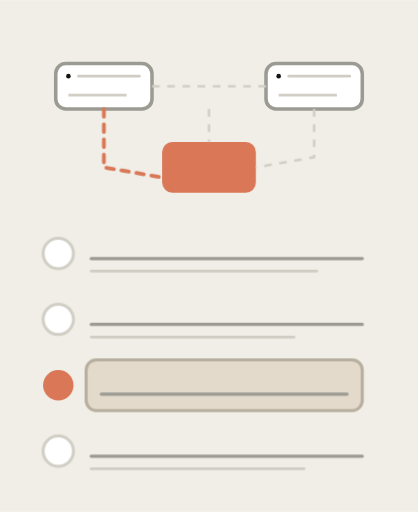
t = 0.00 s
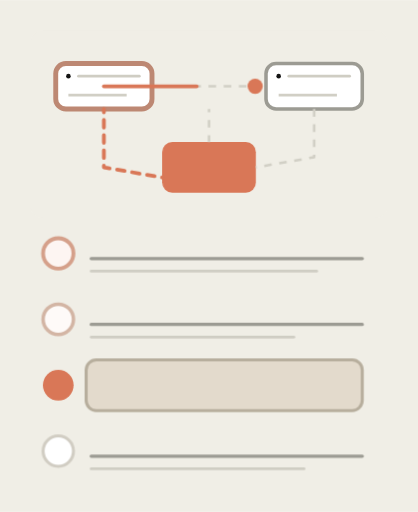
t = 1.30 s
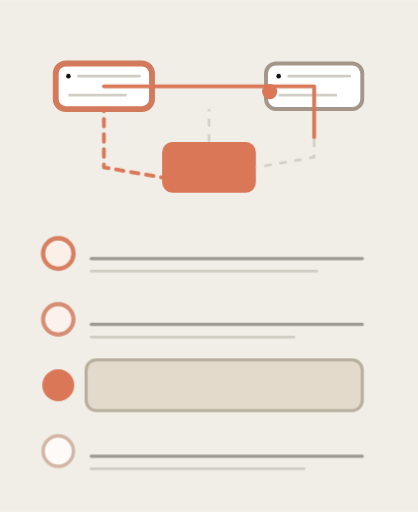
t = 1.98 s
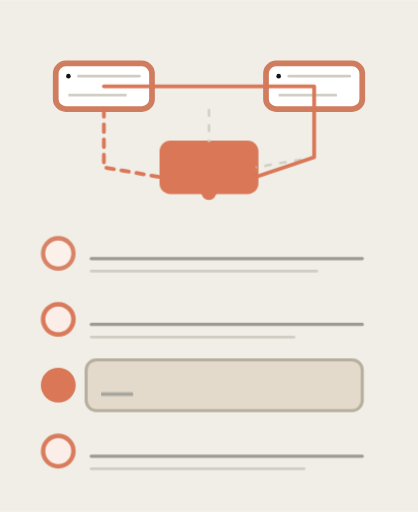
t = 3.15 s
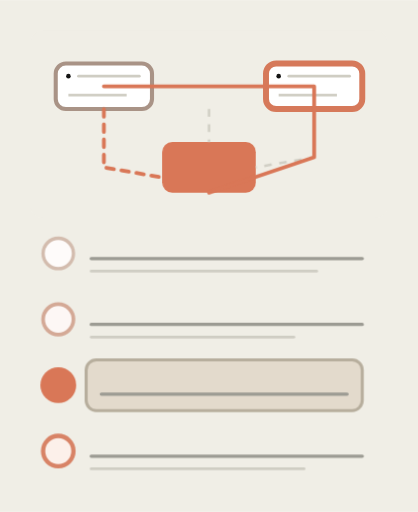
t = 4.20 s
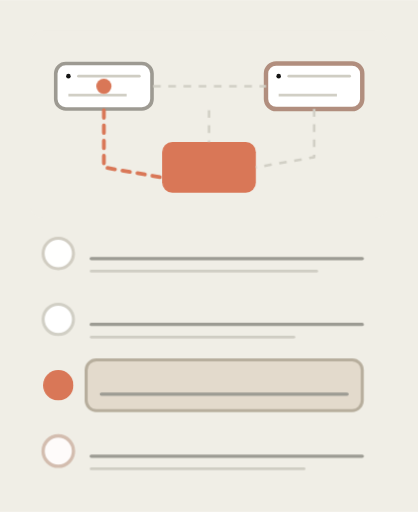
t = 5.28 s

The animated SVG that drew these frames (rendered in a browser with its animation timeline set to each time). Animation: 8 CSS @keyframes rules; one cycle of 6.30 s, repeats indefinitely.

<svg xmlns="http://www.w3.org/2000/svg" viewBox="0 0 165 202" width="165" height="202" role="img" aria-label="Animated abstract code walkthrough: a small node-and-arrow flow diagram above numbered steps with code-line bars">
  <style>
    svg{stroke-linejoin:round}
    .bg{fill:#F0EEE6}
    .frame{fill:#FFFFFF;stroke:#D1CFC5;stroke-width:1.2}
    .wh{fill:#FFFFFF;stroke:#9C9B93;stroke-width:1.4}
    .whh{fill:#FFFFFF;stroke:#D1CFC5;stroke-width:1.2}
    .oa{fill:#E3DACC;stroke:#B7AE9D;stroke-width:1.2}
    .sl{fill:#141413}
    .cl{fill:#D97757}
    .ol{fill:#788C5D}
    .fl{fill:#D1CFC5}
    .fll{fill:#E6E3DA}
    .st{fill:none;stroke:#87867F;stroke-width:1.4}
    .stt{fill:none;stroke:#6F6E68;stroke-width:2}
    .hl{fill:none;stroke:#D1CFC5;stroke-width:1}
    .ln{fill:none;stroke:#9C9B93;stroke-width:1.3;stroke-linecap:round}
    .lnf{fill:none;stroke:#CFCDC3;stroke-width:1.1;stroke-linecap:round}
    .lc{fill:none;stroke:#D97757;stroke-width:1.5;stroke-linecap:round}
    .da{stroke-dasharray:3 3}
  </style>
  <style>
    /* dashed links flow */
@keyframes a-flow{to{stroke-dashoffset:-24}}
.a-flow{animation:a-flow 1.4s linear infinite}

/* node highlight pulse (clay glow on the white flow boxes) */
@keyframes a-nodeglow{
  0%,100%{stroke:#9C9B93;stroke-width:1.4}
  50%{stroke:#D97757;stroke-width:2.4}
}
.a-node1{animation:a-nodeglow 5s ease-in-out infinite;animation-delay:0s}
.a-node2{animation:a-nodeglow 5s ease-in-out infinite;animation-delay:1.3s}

/* focal node breathe as token arrives */
@keyframes a-focal{
  0%,52%,100%{transform:scale(1)}
  70%{transform:scale(1.08)}
  84%{transform:scale(1)}
}
.a-focal{animation:a-focal 5s ease-in-out infinite;transform-box:fill-box;transform-origin:center}

/* traveling token: dot moving along the L-shaped trace via translate keyframes */
@keyframes a-token{
  0%{transform:translate(0,0);opacity:0}
  3%{opacity:1}
  /* sit at left node */
  8%{transform:translate(0,0)}
  /* travel across top connector to right node */
  30%{transform:translate(64px,0)}
  /* pause at right node */
  37%{transform:translate(64px,0)}
  /* travel DOWN the right link, following the trace corner */
  50%{transform:translate(83px,28px)}
  /* travel along to focal node bottom */
  64%{transform:translate(41px,42px);opacity:1}
  /* arrived: fade out at focal */
  72%{transform:translate(41px,42px);opacity:0}
  /* hold invisible, then snap (while hidden) back to start */
  99%{transform:translate(0,0);opacity:0}
  100%{transform:translate(0,0);opacity:0}
}
.a-token{animation:a-token 5s ease-in-out infinite}

/* trace draw-on along the connector route */
@keyframes a-trace{
  0%{stroke-dashoffset:170}
  8%{stroke-dashoffset:170}
  64%{stroke-dashoffset:0}
  88%{stroke-dashoffset:0}
  100%{stroke-dashoffset:170}
}
.a-trace{stroke-dasharray:170;animation:a-trace 5s ease-in-out infinite}

/* step badges cascade highlight, in sync with second half of loop */
@keyframes a-badge{
  0%,100%{stroke:#D1CFC5;stroke-width:1.2;fill:#FFFFFF}
  50%{stroke:#D97757;stroke-width:1.8;fill:#FBEDE7}
}
.a-b1{animation:a-badge 5s ease-in-out infinite;animation-delay:0s}
.a-b2{animation:a-badge 5s ease-in-out infinite;animation-delay:.35s}
.a-b4{animation:a-badge 5s ease-in-out infinite;animation-delay:1.05s}

/* focal step badge (clay) pulse last */
@keyframes a-b3{
  0%,100%{transform:scale(1)}
  70%{transform:scale(1.18)}
  82%{transform:scale(1)}
}
.a-b3{animation:a-b3 5s ease-in-out infinite;animation-delay:.7s;transform-box:fill-box;transform-origin:center}

/* code-line bars on the focal step sweep in */
@keyframes a-bar{
  0%,40%{transform:scaleX(0)}
  60%,100%{transform:scaleX(1)}
}
.a-bar1{animation:a-bar 5s ease-in-out infinite;animation-delay:.7s;transform-box:fill-box;transform-origin:left}
.a-bar2{animation:a-bar 5s ease-in-out infinite;animation-delay:.9s;transform-box:fill-box;transform-origin:left}
    @media (prefers-reduced-motion: reduce){
      *{animation:none!important;transition:none!important}
      [class*="a-"],[id*="a-"]{opacity:1!important;transform:none!important;stroke-dashoffset:0!important;stroke-dasharray:none!important}
    }
  </style>
  <rect x="0" y="0" width="165" height="202" class="bg"/>
  <rect class="bg" x="12" y="12" width="141" height="74" rx="5"/>
<!-- Flow diagram: nodes + connectors -->
<rect class="wh a-node1" x="22" y="25" width="38" height="18" rx="4"/>
<circle class="sl" cx="27" cy="30" r="0.9"/>
<line class="lnf" x1="31" y1="30" x2="55" y2="30"/>
<line class="hl" x1="27" y1="37.5" x2="50" y2="37.5"/>
<rect class="wh a-node2" x="105" y="25" width="38" height="18" rx="4"/>
<circle class="sl" cx="110" cy="30" r="0.9"/>
<line class="lnf" x1="114" y1="30" x2="138" y2="30"/>
<line class="hl" x1="110" y1="37.5" x2="133" y2="37.5"/>
<!-- focal trust-boundary node -->
<rect class="cl a-focal" x="64" y="56" width="37" height="20" rx="4"/>
<!-- connectors (hairline; one clay-dashed accent) -->
<line class="hl a-flow da" x1="60" y1="34" x2="105" y2="34"/>
<path class="hl da" d="M124 43 L124 62 L101 66"/>
<path class="lc a-flow da" d="M41 43 L41 66 L64 70"/>
<line class="hl a-flow da" x1="82.5" y1="43" x2="82.5" y2="56"/>
<!-- animated trace overlay following token route: left node -> top -> right node -> down to focal -->
<path class="lc a-trace" d="M41 34 L124 34 L124 62 L82.5 76"/>
<!-- traveling token (helper); starts at left node, follows trace -->
<circle class="cl a-token" cx="41" cy="34" r="3"/>
<!-- Walkthrough steps: badges on exact 26px pitch -->
<!-- step 1 -->
<circle class="whh a-b1" cx="23" cy="100" r="6"/>
<line class="fl" x1="36" y1="96" x2="86" y2="96"/>
<line class="ln" x1="36" y1="102" x2="143" y2="102"/>
<line class="lnf" x1="36" y1="107" x2="125" y2="107"/>
<!-- step 2 -->
<circle class="whh a-b2" cx="23" cy="126" r="6"/>
<line class="fl" x1="36" y1="122" x2="78" y2="122"/>
<line class="ln" x1="36" y1="128" x2="143" y2="128"/>
<line class="lnf" x1="36" y1="133" x2="116" y2="133"/>
<!-- step 3 = focal / trust boundary -->
<circle class="cl a-b3" cx="23" cy="152" r="6"/>
<rect class="oa" x="34" y="142" width="109" height="20" rx="4"/>
<line class="fl a-bar1" x1="40" y1="149" x2="84" y2="149"/>
<line class="ln a-bar2" x1="40" y1="155.5" x2="137" y2="155.5"/>
<!-- step 4 -->
<circle class="whh a-b4" cx="23" cy="178" r="6"/>
<line class="fl" x1="36" y1="174" x2="80" y2="174"/>
<line class="ln" x1="36" y1="180" x2="143" y2="180"/>
<line class="lnf" x1="36" y1="185" x2="120" y2="185"/>
</svg>
